Image classification data set "dataset_test" (evantancy/ece4078-team2-05 on GitHub). Class labels (3): coke, neither, sheep.

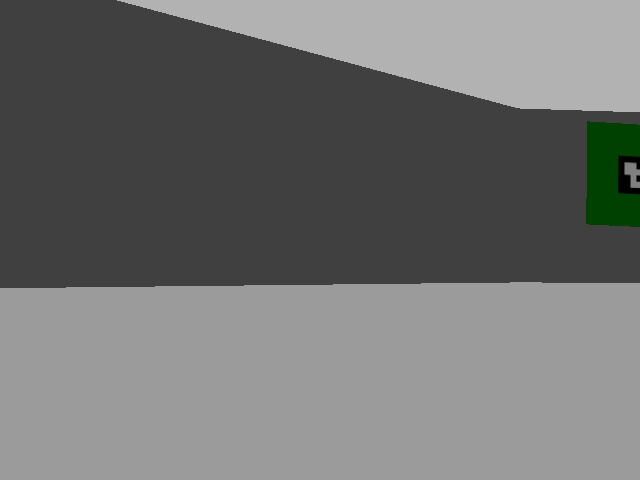
Label: neither

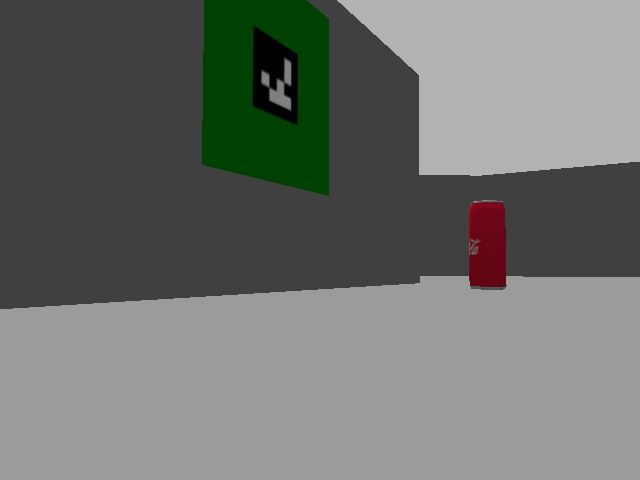
Label: coke

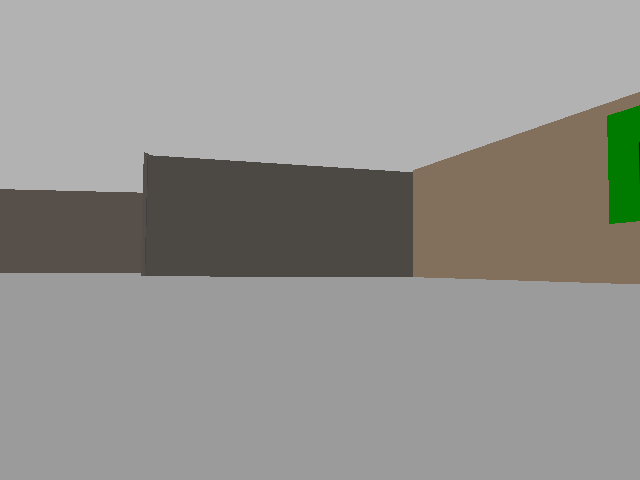
Label: neither

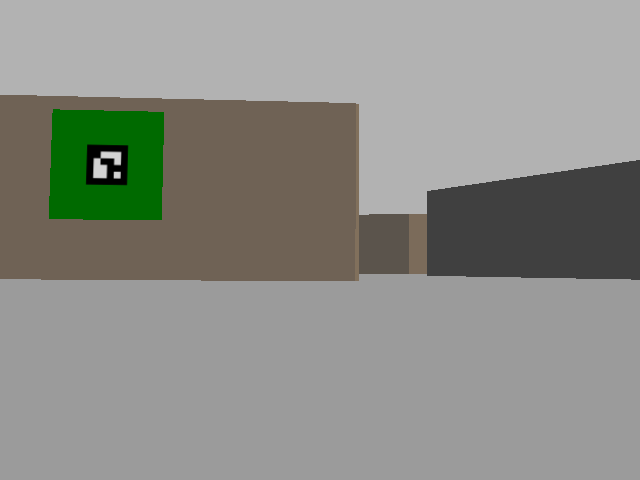
Label: neither

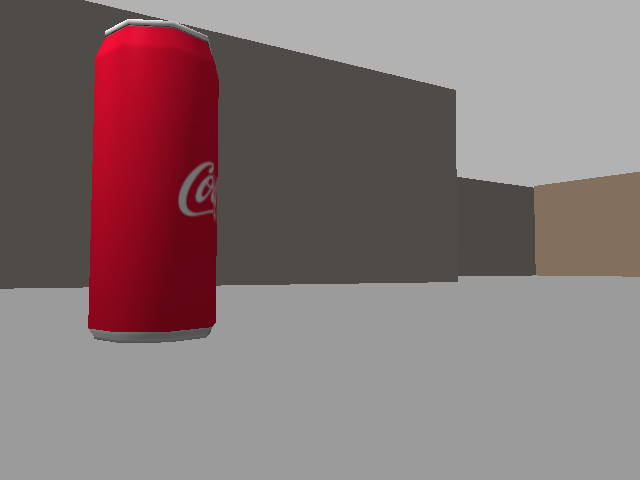
Label: coke

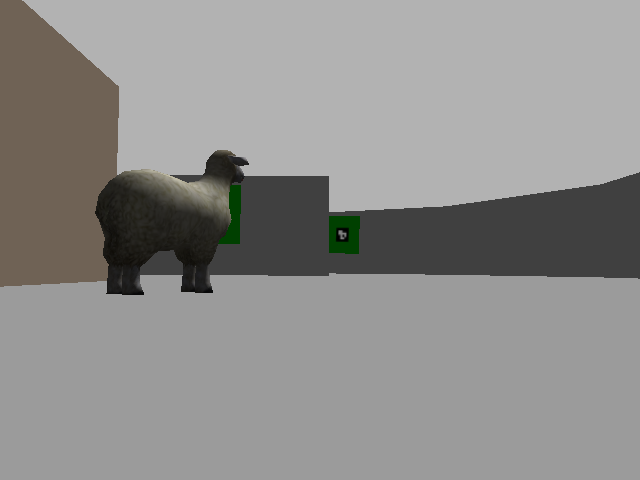
Label: sheep
